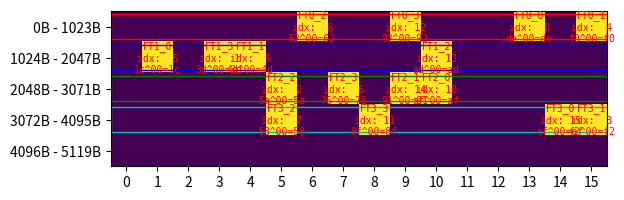

Generate this figure with matplotlib:
import math
import matplotlib.pyplot as plt
import matplotlib.patches as patches

# the lookup tables are potentially not aligned to a 1KiB boundary.
# INITIAL_OFFSET specifies the offset from the 1KiB boundary (to find this
# offset, look at the address of FT0 in mbedtls/library/aes.c)
INITIAL_OFFSET = 0x0

PLAINTEXT = [
	0, #  0: FT0_0
	0, #  1: FT1_3
	0, #  2: FT2_2
	0, #  3: FT3_1
	
	0, #  4: FT0_1
	0, #  5: FT1_0
	0, #  6: FT2_3
	0, #  7: FT3_2
	
	0, #  8: FT0_2
	0, #  9: FT1_1
	0, # 10: FT2_0
	0, # 11: FT3_3
	
	0, # 12: FT0_3
	0, # 13: FT1_2
	0, # 14: FT2_1
	0, # 15: FT3_0
]

KEY = [
	0xde, #  0: FT0_0
	0x3d, #  1: FT1_3
	0x5a, #  2: FT2_2
	0xf2, #  3: FT3_1
	
	0xf0, #  4: FT0_1
	0x1c, #  5: FT1_0
	0x76, #  6: FT2_3
	0x58, #  7: FT3_2
	
	0x62, #  8: FT0_2
	0x4d, #  9: FT1_1
	0xaf, # 10: FT2_0
	0x8f, # 11: FT3_3
	
	0x92, # 12: FT0_3
	0xad, # 13: FT1_2
	0x91, # 14: FT2_1
	0xef, # 15: FT3_0
]

###########################################################################

class CL:
	WIDTH = 64
	def __init__(self):
		self.hits = [0] * CL.WIDTH
		self.content = ""
	def access(self, i, content=""):
		self.hits[i] += 1
		self.content = content
	def sum_hits(self):
		return sum(self.hits)
	def get_hits(self):
		return self.hits

class MemArea:
	def __init__(self, size):
		self.size = size
		self.cls = []
		for i in range(int(math.ceil(size/64))):
			self.cls.append(CL())

	def access(self, off, content=""):
		clno = int(off / 64)
		off_in_cl = int(off % 64)
		self.cls[clno].access(off_in_cl, content)

	def plot(self, arrs):
		cutoff = 1024
		cls_per_row = int(cutoff / CL.WIDTH)
		y_min = 0
		y_max = int(self.size / cutoff)

		hmdata = []
		hmlabeldata = []
		for rowidx in range(int(len(self.cls) / cls_per_row)):
			rowdata = []
			rowlabeldata = []
			for cellidx in range(cls_per_row):
				clidx = self.cls[rowidx * cls_per_row + cellidx]
				if cls_per_row < len(self.cls):
					cl = self.cls[rowidx * cls_per_row + cellidx]
					rowdata.append(cl.sum_hits())
					rowlabeldata.append(cl.content)
				else:
					rowdata.append(None)
					rowlabeldata.append("")
			hmdata.append(rowdata)
			hmlabeldata.append(rowlabeldata)
		plt.imshow(hmdata)
		ax = plt.gca()
		ax.set_xticks([i for i in range(cls_per_row)])
		ax.set_yticks([i for i in range(y_max)])
		ax.set_yticklabels([f"{i*1024}B - {((i+1)*1024)-1}B" for i in range(y_max)])
		
		for i in range(len(hmlabeldata)):
			for j in range(len(hmlabeldata[0])):
				text = ax.text(j, i, hmlabeldata[i][j],
					ha="center", va="center", color="r", fontsize=7, family="monospace")

		colors = ["r", "b", "g", "c"]
		for arridx in range(len(arrs)):
			arr = arrs[arridx]
			
			# draw rectangles
			color = colors[int(arridx % len(colors))]
			remaining_size = arr.size
			curr_x = int(arr.off_in_mem_area % cutoff)
			curr_y = int(arr.off_in_mem_area / cutoff)
			height = 0.8
			while remaining_size > 0:
				width = min(cutoff - curr_x, remaining_size)
				remaining_size -= width
				ax.add_patch(
					patches.Rectangle(
						((curr_x / CL.WIDTH)-0.5, curr_y-0.4),
						width/CL.WIDTH, height,					
						linewidth=1, edgecolor=color, facecolor='none'
					)
				)
				curr_x = 0
				curr_y += 1

		plt.show()

class Array:
	def __init__(self, mem_area, off_in_mem_area, size, typewidth):
		self.mem_area = mem_area
		self.off_in_mem_area = off_in_mem_area
		self.size = size
		self.typewidth = typewidth

	def access(self, i, content=""):
		self.mem_area.access(self.off_in_mem_area + i * self.typewidth, content)

if __name__ == '__main__':
	mem_area = MemArea(5 * 1024)

	FT0 = Array(mem_area, INITIAL_OFFSET + 0 * 1024, 1024, 4)
	FT1 = Array(mem_area, INITIAL_OFFSET + 1 * 1024, 1024, 4)
	FT2 = Array(mem_area, INITIAL_OFFSET + 2 * 1024, 1024, 4)
	FT3 = Array(mem_area, INITIAL_OFFSET + 3 * 1024, 1024, 4)

	FT0.access(
		KEY[ 0] ^ PLAINTEXT[ 0],
		f"FT0_0\nidx:  0\n{KEY[ 0]:02x}^{PLAINTEXT[ 0]:02x}={KEY[ 0]^PLAINTEXT[ 0]:02x}"
	)
	FT1.access(
		KEY[ 5] ^ PLAINTEXT[ 5],
		f"FT1_0\nidx:  5\n{KEY[ 5]:02x}^{PLAINTEXT[ 5]:02x}={KEY[ 5]^PLAINTEXT[ 5]:02x}"
	)
	FT2.access(
		KEY[10] ^ PLAINTEXT[10],
		f"FT2_0\nidx: 10\n{KEY[10]:02x}^{PLAINTEXT[10]:02x}={KEY[10]^PLAINTEXT[10]:02x}"
	)
	FT3.access(
		KEY[15] ^ PLAINTEXT[15],
		f"FT3_0\nidx: 15\n{KEY[15]:02x}^{PLAINTEXT[15]:02x}={KEY[15]^PLAINTEXT[15]:02x}"
	)

	FT0.access(
		KEY[ 4] ^ PLAINTEXT[ 4],
		f"FT0_1\nidx:  4\n{KEY[ 4]:02x}^{PLAINTEXT[ 4]:02x}={KEY[ 4]^PLAINTEXT[ 4]:02x}"
	)
	FT1.access(
		KEY[ 9] ^ PLAINTEXT[ 9],
		f"FT1_1\nidx:  9\n{KEY[ 9]:02x}^{PLAINTEXT[ 9]:02x}={KEY[ 9]^PLAINTEXT[ 9]:02x}"
	)
	FT2.access(
		KEY[14] ^ PLAINTEXT[14],
		f"FT2_1\nidx: 14\n{KEY[14]:02x}^{PLAINTEXT[14]:02x}={KEY[14]^PLAINTEXT[14]:02x}"
	)
	FT3.access(
		KEY[ 3] ^ PLAINTEXT[ 3],
		f"FT3_1\nidx:  3\n{KEY[ 3]:02x}^{PLAINTEXT[ 3]:02x}={KEY[ 3]^PLAINTEXT[ 3]:02x}"
	)

	FT0.access(
		KEY[ 8] ^ PLAINTEXT[ 8],
		f"FT0_2\nidx:  8\n{KEY[ 8]:02x}^{PLAINTEXT[ 8]:02x}={KEY[ 8]^PLAINTEXT[ 8]:02x}"
	)
	FT1.access(
		KEY[13] ^ PLAINTEXT[13],
		f"FT1_2\nidx: 13\n{KEY[13]:02x}^{PLAINTEXT[13]:02x}={KEY[13]^PLAINTEXT[13]:02x}"
	)
	FT2.access(
		KEY[ 2] ^ PLAINTEXT[ 2],
		f"FT2_2\nidx:  2\n{KEY[ 2]:02x}^{PLAINTEXT[ 2]:02x}={KEY[ 2]^PLAINTEXT[ 2]:02x}"
	)
	FT3.access(
		KEY[ 7] ^ PLAINTEXT[ 7],
		f"FT3_2\nidx:  7\n{KEY[ 7]:02x}^{PLAINTEXT[ 7]:02x}={KEY[ 7]^PLAINTEXT[ 7]:02x}"
	)

	FT0.access(
		KEY[12] ^ PLAINTEXT[12],
		f"FT0_3\nidx: 12\n{KEY[12]:02x}^{PLAINTEXT[12]:02x}={KEY[12]^PLAINTEXT[12]:02x}"
	)
	FT1.access(
		KEY[ 1] ^ PLAINTEXT[ 1],
		f"FT1_3\nidx:  1\n{KEY[ 1]:02x}^{PLAINTEXT[ 1]:02x}={KEY[ 1]^PLAINTEXT[ 1]:02x}"
	)
	FT2.access(
		KEY[ 6] ^ PLAINTEXT[ 6],
		f"FT2_3\nidx:  6\n{KEY[ 6]:02x}^{PLAINTEXT[ 6]:02x}={KEY[ 6]^PLAINTEXT[ 6]:02x}"
	)
	FT3.access(
		KEY[11] ^ PLAINTEXT[11],
		f"FT3_3\nidx: 11\n{KEY[11]:02x}^{PLAINTEXT[11]:02x}={KEY[11]^PLAINTEXT[11]:02x}"
	)

	FT = [FT0, FT1, FT2, FT3]
	mem_area.plot(FT)
